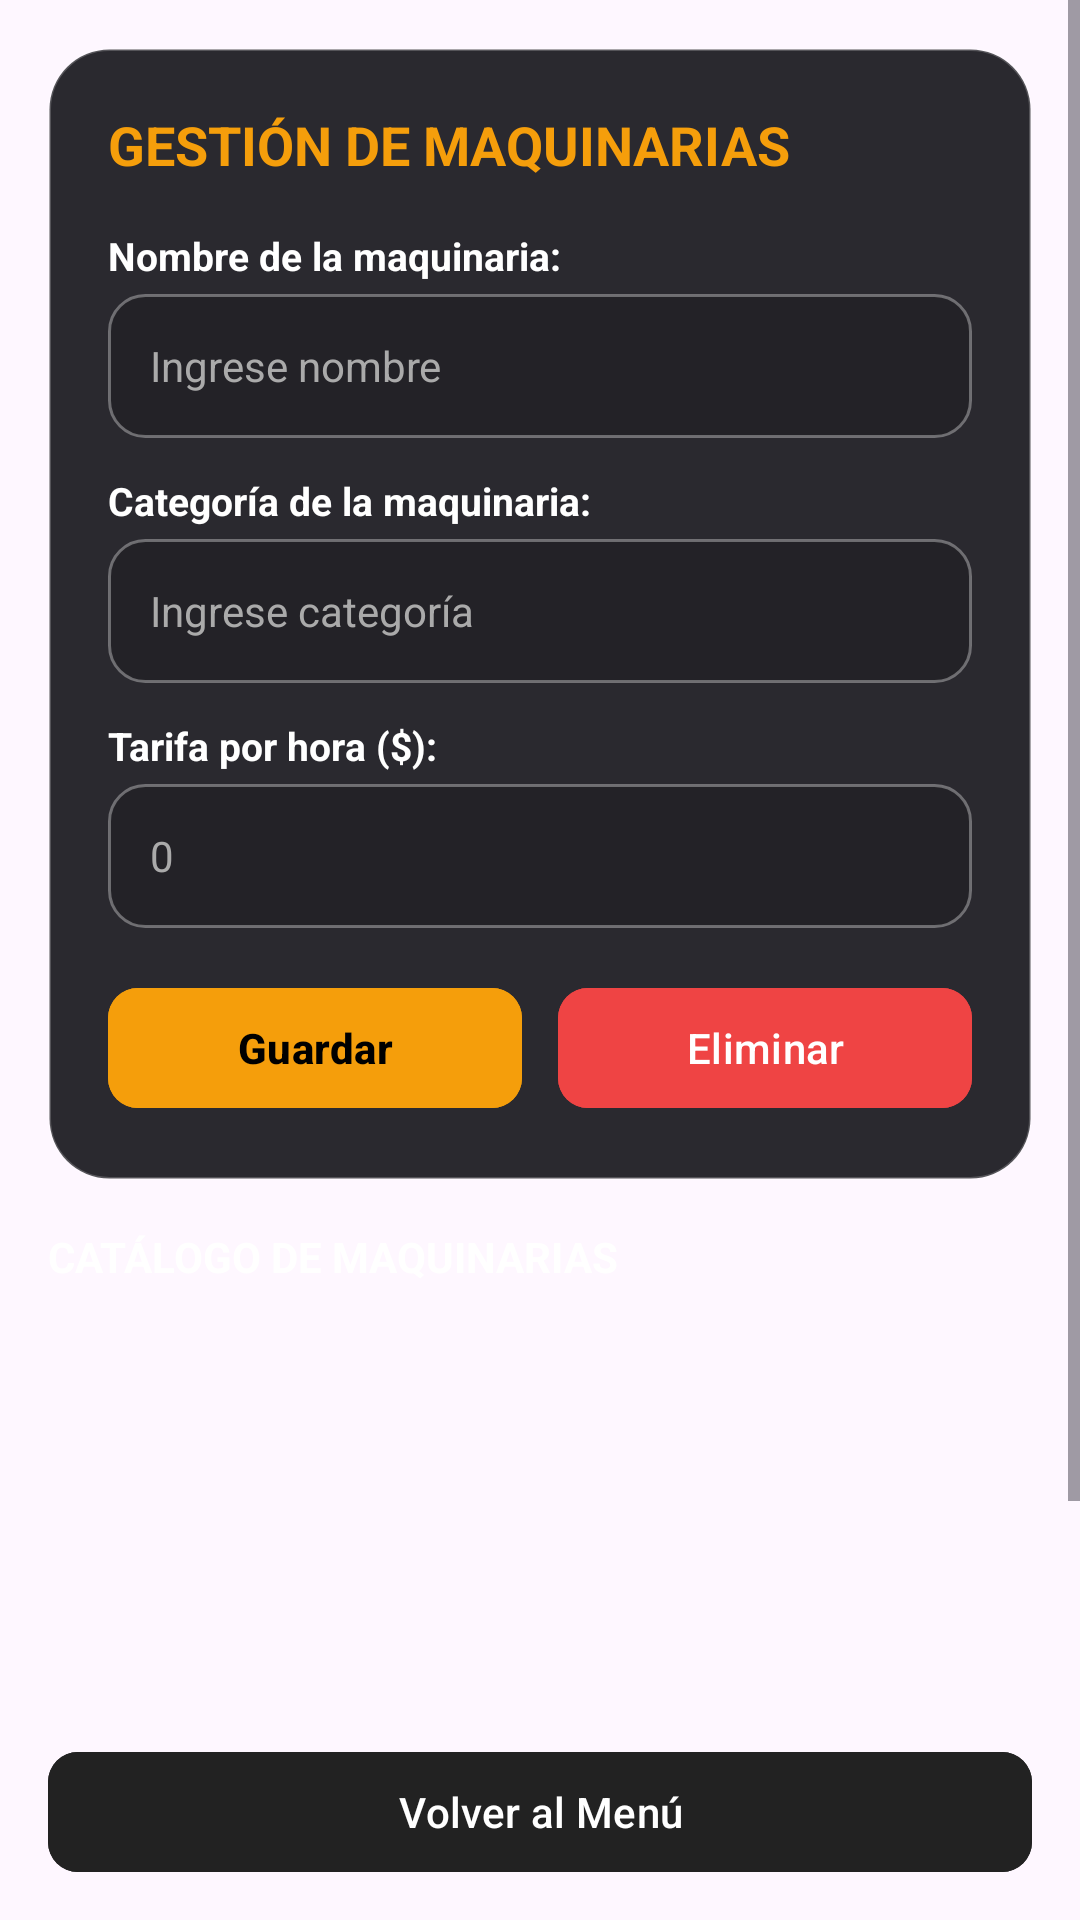

This screen was rendered from an Android layout file. Write that file and the resources it references.
<!-- AndroidManifest.xml: application theme Theme.Maquinaspesadas -->
<!-- res/layout/activity_maquinarias.xml -->
<?xml version="1.0" encoding="utf-8"?>
<androidx.constraintlayout.widget.ConstraintLayout xmlns:android="http://schemas.android.com/apk/res/android"
    xmlns:app="http://schemas.android.com/apk/res-auto"
    xmlns:tools="http://schemas.android.com/tools"
    android:id="@+id/main"
    android:layout_width="match_parent"
    android:layout_height="match_parent"
    tools:context=".activity_Maquinarias">

    <ImageView
        android:id="@+id/imgFondoMaquinarias"
        android:layout_width="0dp"
        android:layout_height="0dp"
        android:scaleType="centerCrop"
        app:layout_constraintBottom_toBottomOf="parent"
        app:layout_constraintEnd_toEndOf="parent"
        app:layout_constraintStart_toStartOf="parent"
        app:layout_constraintTop_toTopOf="parent"
        app:srcCompat="@drawable/fondo5" />

    <ScrollView
        android:layout_width="0dp"
        android:layout_height="0dp"
        android:fillViewport="true"
        app:layout_constraintBottom_toTopOf="@+id/btnVolver"
        app:layout_constraintEnd_toEndOf="parent"
        app:layout_constraintStart_toStartOf="parent"
        app:layout_constraintTop_toTopOf="parent">

        <LinearLayout
            android:layout_width="match_parent"
            android:layout_height="wrap_content"
            android:orientation="vertical"
            android:padding="16dp">

            <LinearLayout
                android:layout_width="match_parent"
                android:layout_height="wrap_content"
                android:background="@drawable/bg_glass_card"
                android:elevation="6dp"
                android:orientation="vertical"
                android:padding="20dp">

                <TextView
                    android:layout_width="match_parent"
                    android:layout_height="wrap_content"
                    android:layout_marginBottom="16dp"
                    android:text="GESTIÓN DE MAQUINARIAS"
                    android:textColor="#F59E0B"
                    android:textSize="18sp"
                    android:textStyle="bold" />

                <TextView
                    android:id="@+id/txtvNombreMaquina"
                    android:layout_width="wrap_content"
                    android:layout_height="wrap_content"
                    android:text="Nombre de la maquinaria:"
                    android:textColor="#FFFFFF"
                    android:textSize="13sp"
                    android:textStyle="bold" />

                <EditText
                    android:id="@+id/txtNombreMaquina"
                    android:layout_width="match_parent"
                    android:layout_height="48dp"
                    android:layout_marginTop="4dp"
                    android:layout_marginBottom="12dp"
                    android:background="@drawable/bg_input_field"
                    android:ems="10"
                    android:hint="Ingrese nombre"
                    android:inputType="text"
                    android:paddingHorizontal="14dp"
                    android:textColor="#FFFFFF"
                    android:textColorHint="#AAAAAA"
                    android:textSize="14sp" />

                <TextView
                    android:id="@+id/txtvCategoria"
                    android:layout_width="wrap_content"
                    android:layout_height="wrap_content"
                    android:text="Categoría de la maquinaria:"
                    android:textColor="#FFFFFF"
                    android:textSize="13sp"
                    android:textStyle="bold" />

                <EditText
                    android:id="@+id/txtCategoria"
                    android:layout_width="match_parent"
                    android:layout_height="48dp"
                    android:layout_marginTop="4dp"
                    android:layout_marginBottom="12dp"
                    android:background="@drawable/bg_input_field"
                    android:ems="10"
                    android:hint="Ingrese categoría"
                    android:inputType="text"
                    android:paddingHorizontal="14dp"
                    android:textColor="#FFFFFF"
                    android:textColorHint="#AAAAAA"
                    android:textSize="14sp" />

                <TextView
                    android:id="@+id/txtvTarifa"
                    android:layout_width="wrap_content"
                    android:layout_height="wrap_content"
                    android:text="Tarifa por hora ($):"
                    android:textColor="#FFFFFF"
                    android:textSize="13sp"
                    android:textStyle="bold" />

                <EditText
                    android:id="@+id/txtTarifa"
                    android:layout_width="match_parent"
                    android:layout_height="48dp"
                    android:layout_marginTop="4dp"
                    android:layout_marginBottom="16dp"
                    android:background="@drawable/bg_input_field"
                    android:ems="10"
                    android:hint="0"
                    android:inputType="number"
                    android:paddingHorizontal="14dp"
                    android:textColor="#FFFFFF"
                    android:textColorHint="#AAAAAA"
                    android:textSize="14sp" />

                <LinearLayout
                    android:layout_width="match_parent"
                    android:layout_height="wrap_content"
                    android:orientation="horizontal">

                    <com.google.android.material.button.MaterialButton
                        android:id="@+id/btnGuardar"
                        android:layout_width="0dp"
                        android:layout_height="48dp"
                        android:layout_marginEnd="6dp"
                        android:layout_weight="1"
                        android:backgroundTint="#F59E0B"
                        android:text="Guardar"
                        android:textColor="#000000"
                        android:textSize="14sp"
                        android:textStyle="bold"
                        app:cornerRadius="10dp" />

                    <com.google.android.material.button.MaterialButton
                        android:id="@+id/btnEliminar"
                        android:layout_width="0dp"
                        android:layout_height="48dp"
                        android:layout_marginStart="6dp"
                        android:layout_weight="1"
                        android:backgroundTint="#EF4444"
                        android:text="Eliminar"
                        android:textColor="#FFFFFF"
                        android:textSize="14sp"
                        app:cornerRadius="10dp" />

                </LinearLayout>

            </LinearLayout>

            <TextView
                android:layout_width="match_parent"
                android:layout_height="wrap_content"
                android:layout_marginTop="16dp"
                android:layout_marginBottom="8dp"
                android:text="CATÁLOGO DE MAQUINARIAS"
                android:textColor="#FFFFFF"
                android:textSize="14sp"
                android:textStyle="bold" />

            <androidx.recyclerview.widget.RecyclerView
                android:id="@+id/recyclerViewMaquinarias"
                android:layout_width="match_parent"
                android:layout_height="220dp"
                android:nestedScrollingEnabled="false" />

        </LinearLayout>
    </ScrollView>

    <com.google.android.material.button.MaterialButton
        android:id="@+id/btnVolver"
        android:layout_width="match_parent"
        android:layout_height="48dp"
        android:layout_marginHorizontal="16dp"
        android:layout_marginBottom="12dp"
        android:backgroundTint="#222222"
        android:text="Volver al Menú"
        android:textColor="#FFFFFF"
        android:textSize="14sp"
        app:cornerRadius="10dp"
        app:layout_constraintBottom_toBottomOf="parent"
        app:layout_constraintEnd_toEndOf="parent"
        app:layout_constraintStart_toStartOf="parent" />

</androidx.constraintlayout.widget.ConstraintLayout>
<!-- resources referenced by this layout -->
<resources>
  <!-- drawable bg_glass_card (drawable) -->
  <?xml version="1.0" encoding="utf-8"?>
  <shape xmlns:android="http://schemas.android.com/apk/res/android">
      <solid android:color="#EB18181E" />
      <corners android:radius="20dp" />
      <stroke android:width="1dp" android:color="#33FFFFFF" />
  </shape>
  <!-- drawable bg_input_field (drawable) -->
  <?xml version="1.0" encoding="utf-8"?>
  <shape xmlns:android="http://schemas.android.com/apk/res/android">
      <solid android:color="#2B000000" />
      <corners android:radius="12dp" />
      <stroke android:width="1dp" android:color="#55FFFFFF" />
  </shape>
  <style name="Theme.Maquinaspesadas" parent="Base.Theme.Maquinaspesadas" />
  <style name="Base.Theme.Maquinaspesadas" parent="Theme.Material3.DayNight.NoActionBar">
          
          
      </style>
</resources>
